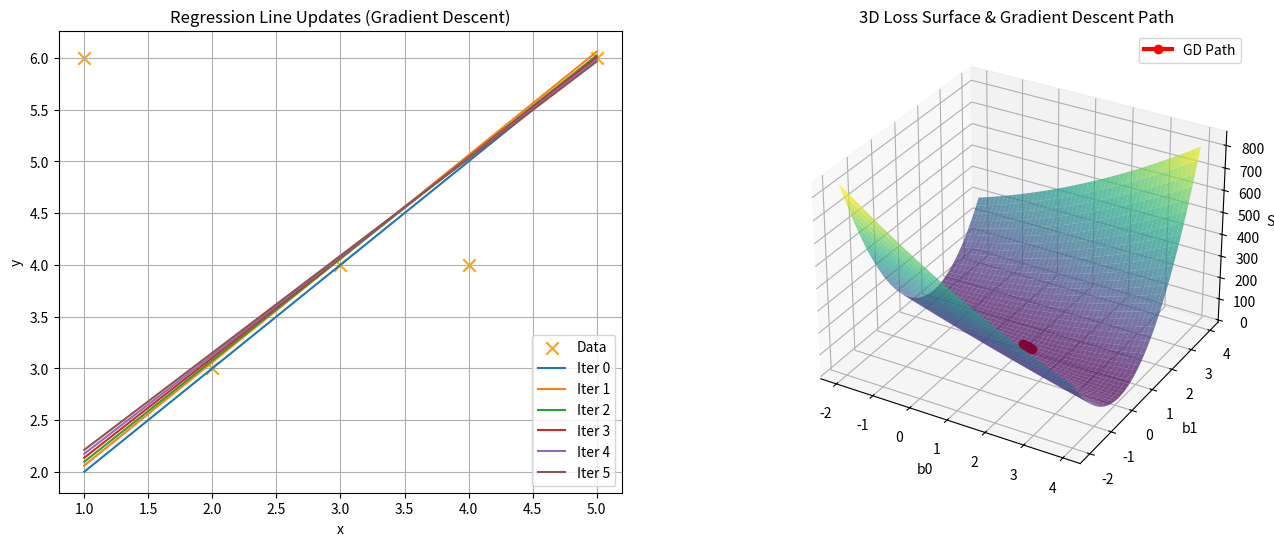

Generate this figure with matplotlib:
import numpy as np
import matplotlib.pyplot as plt
from mpl_toolkits.mplot3d import Axes3D

x = np.array([1,2,3,4,5])
y = np.array([6,3,4,4,6])

b0 = 1.0
b1 = 1.0
alpha = 0.1
n_iter = 5
n = len(x)

params = [(b0, b1)]

# ----------------------------
# Compute gradients and loss
# ----------------------------
def compute_values(b0, b1):
    e = (b0 + b1 * x) - y
    sum_e = np.sum(e)
    sum_ex = np.sum(e * x)
    sse = np.sum(e**2)
    return sum_e, sum_ex, sse

# ----------------------------
# Gradient Descent
# ----------------------------
print("\n--- Line Equation After Each Iteration ---")
print(f"Iteration 0: y = {b0:.4f} + {b1:.4f}x")

for it in range(1, n_iter + 1):
    sum_e, sum_ex, sse = compute_values(b0, b1)

    b0 -= alpha * (sum_e / n)
    b1 -= alpha * (sum_ex / n)

    params.append((b0, b1))

    # ✅ PRINT EQUATION
    print(f"Iteration {it}: y = {b0:.4f} + {b1:.4f}x")

# ----------------------------
# SINGLE FIGURE (2D + 3D)
# ----------------------------
fig = plt.figure(figsize=(16, 6))

# -------- 2D: Line Updates --------
ax1 = fig.add_subplot(1, 2, 1)
ax1.scatter(x, y, color="orange", s=80, marker="x", label="Data")

x_line = np.linspace(min(x), max(x), 200)
for i, (b0p, b1p) in enumerate(params):
    ax1.plot(x_line, b0p + b1p * x_line, label=f"Iter {i}")

ax1.set_title("Regression Line Updates (Gradient Descent)")
ax1.set_xlabel("x")
ax1.set_ylabel("y")
ax1.legend()
ax1.grid(True)

# -------- 3D: Loss Surface + Path --------
ax2 = fig.add_subplot(1, 2, 2, projection='3d')

b0_vals = np.linspace(-2, 4, 50)
b1_vals = np.linspace(-2, 4, 50)
B0, B1 = np.meshgrid(b0_vals, b1_vals)

SSE = np.zeros_like(B0)
for i in range(B0.shape[0]):
    for j in range(B0.shape[1]):
        _, _, sse = compute_values(B0[i,j], B1[i,j])
        SSE[i,j] = sse

ax2.plot_surface(B0, B1, SSE, cmap="viridis", alpha=0.7)

path_b0 = [p[0] for p in params]
path_b1 = [p[1] for p in params]
path_sse = [compute_values(p[0], p[1])[2] for p in params]

ax2.plot(path_b0, path_b1, path_sse,
         color="red", marker="o", linewidth=3, label="GD Path")

ax2.set_title("3D Loss Surface & Gradient Descent Path")
ax2.set_xlabel("b0")
ax2.set_ylabel("b1")
ax2.set_zlabel("SSE")
ax2.legend()

plt.show()
